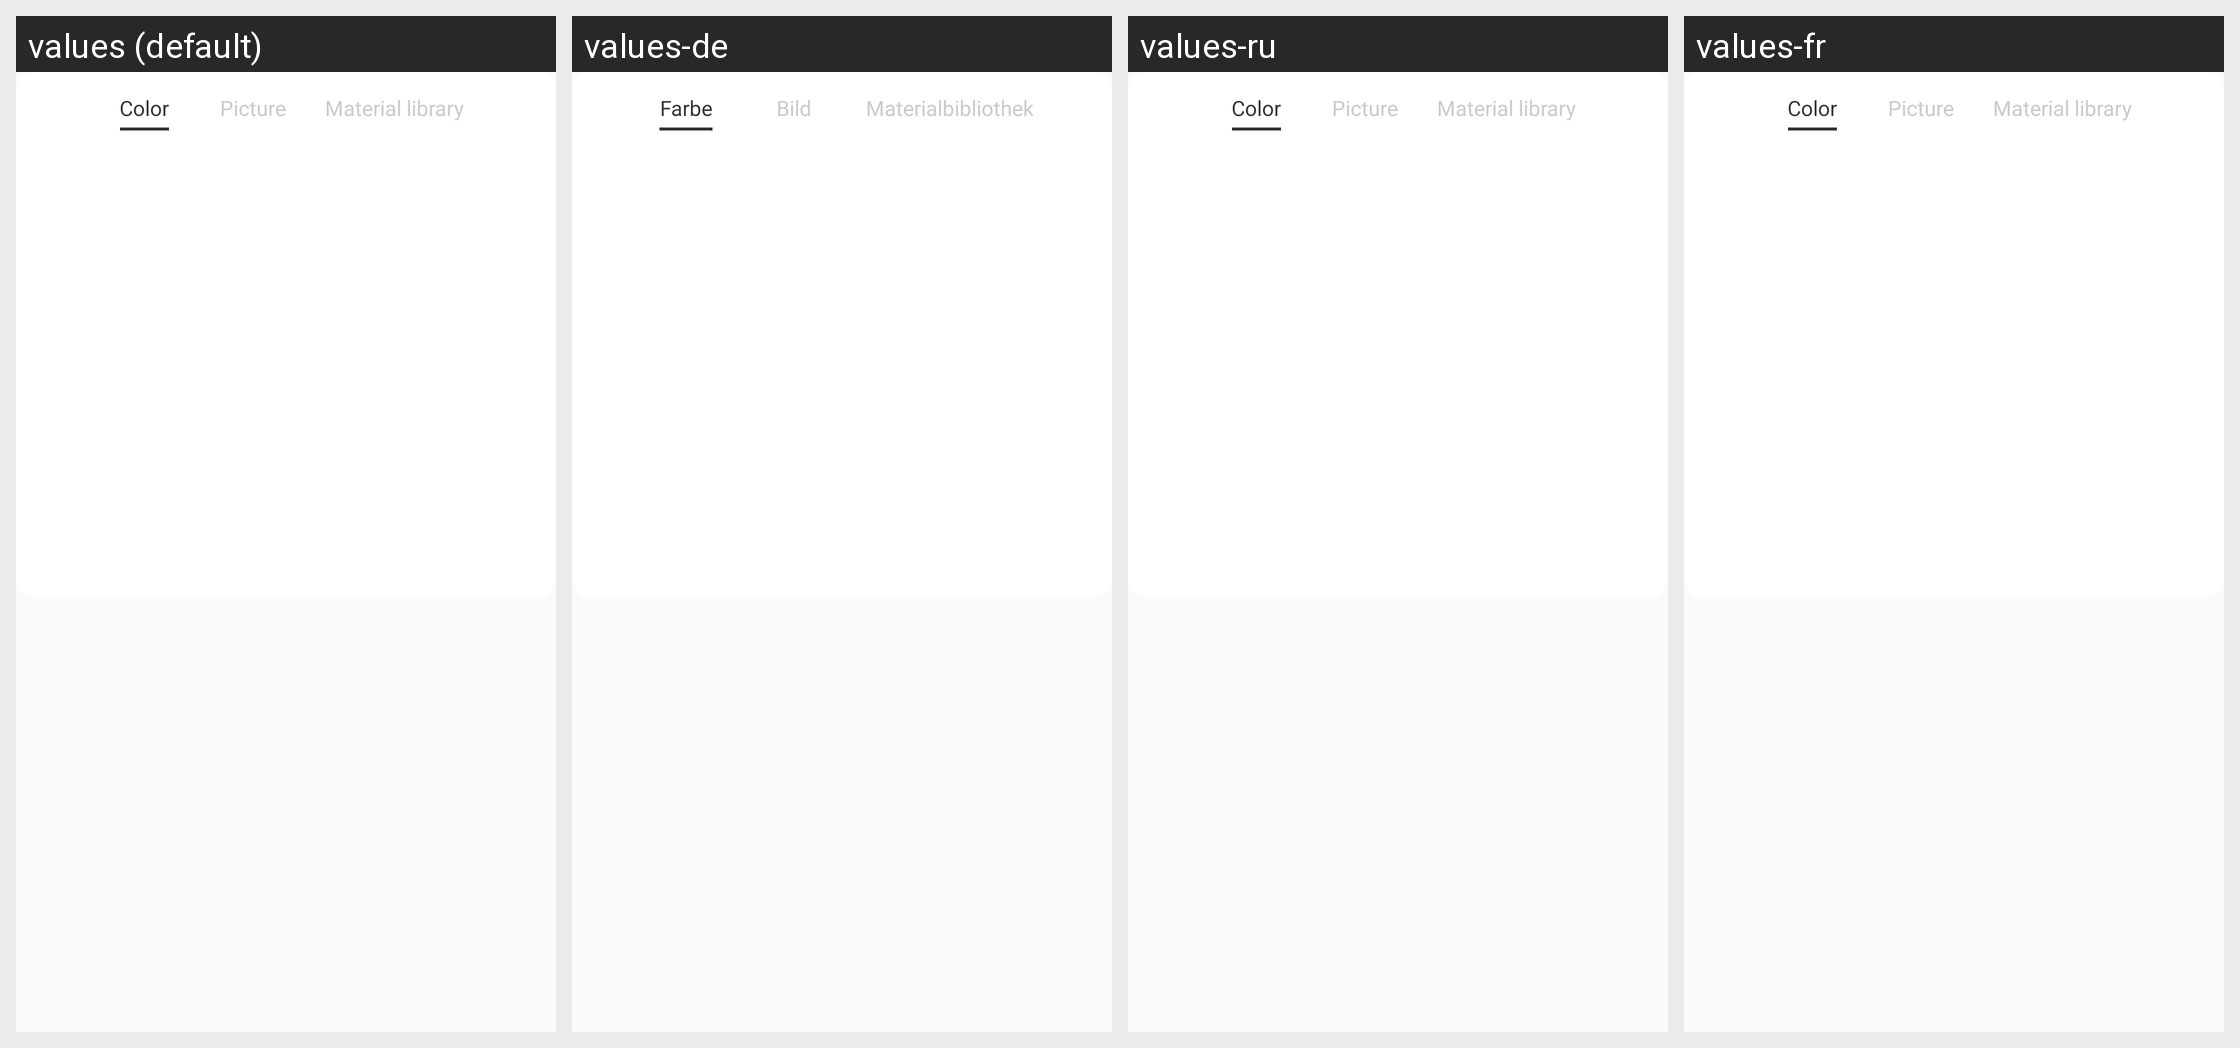

For this localized Android screen grid, give each drawn string resource with its value in every locale shown.
Android screen res/layout/dialog_model_main_set_bg_item.xml rendered under 4 locales, left to right: values (default), values-de, values-ru, values-fr. Device: Nexus 5 (rendered at 1080×1920; each locale shown at half size, 540×960, under a caption strip naming it); theme AppTheme.
Other locales in the repository, not shown: values-ar, values-ca, values-cs, values-en, values-hi, values-it, values-iw, values-ja, values-pt, values-zh, values-zh-rHK.
Strings drawn on this screen, with the default value and each locale's value (text and hints the layout hard-codes, and strings that could not be matched under every locale, appear in the picture but are not listed):

model_bg_color
  values: Color
  values-de: Farbe
  values-ru: Color  [not translated; the default value is used]
  values-fr: Color  [not translated; the default value is used]

model_bg_image
  values: Picture
  values-de: Bild
  values-ru: Picture  [not translated; the default value is used]
  values-fr: Picture  [not translated; the default value is used]

model_bg_library
  values: Material library
  values-de: Materialbibliothek
  values-ru: Material library  [not translated; the default value is used]
  values-fr: Material library  [not translated; the default value is used]
